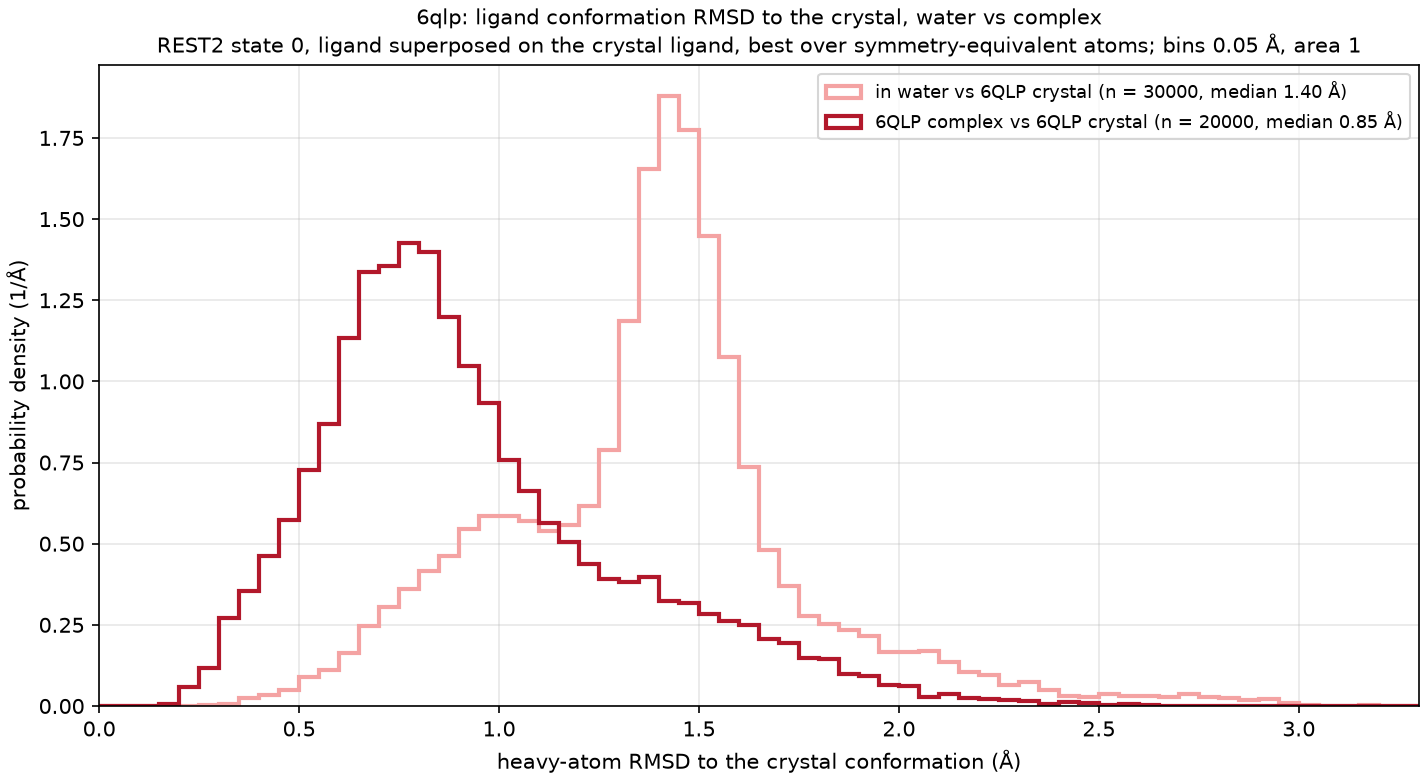

Source data for this figure (header and first rows):
curve, frames, median_A, frac_below_1A, frac_below_1.5A
in water vs 6QLP crystal, 30000, 1.403, 0.170, 0.678
6QLP complex vs 6QLP crystal, 20000, 0.847, 0.664, 0.900
